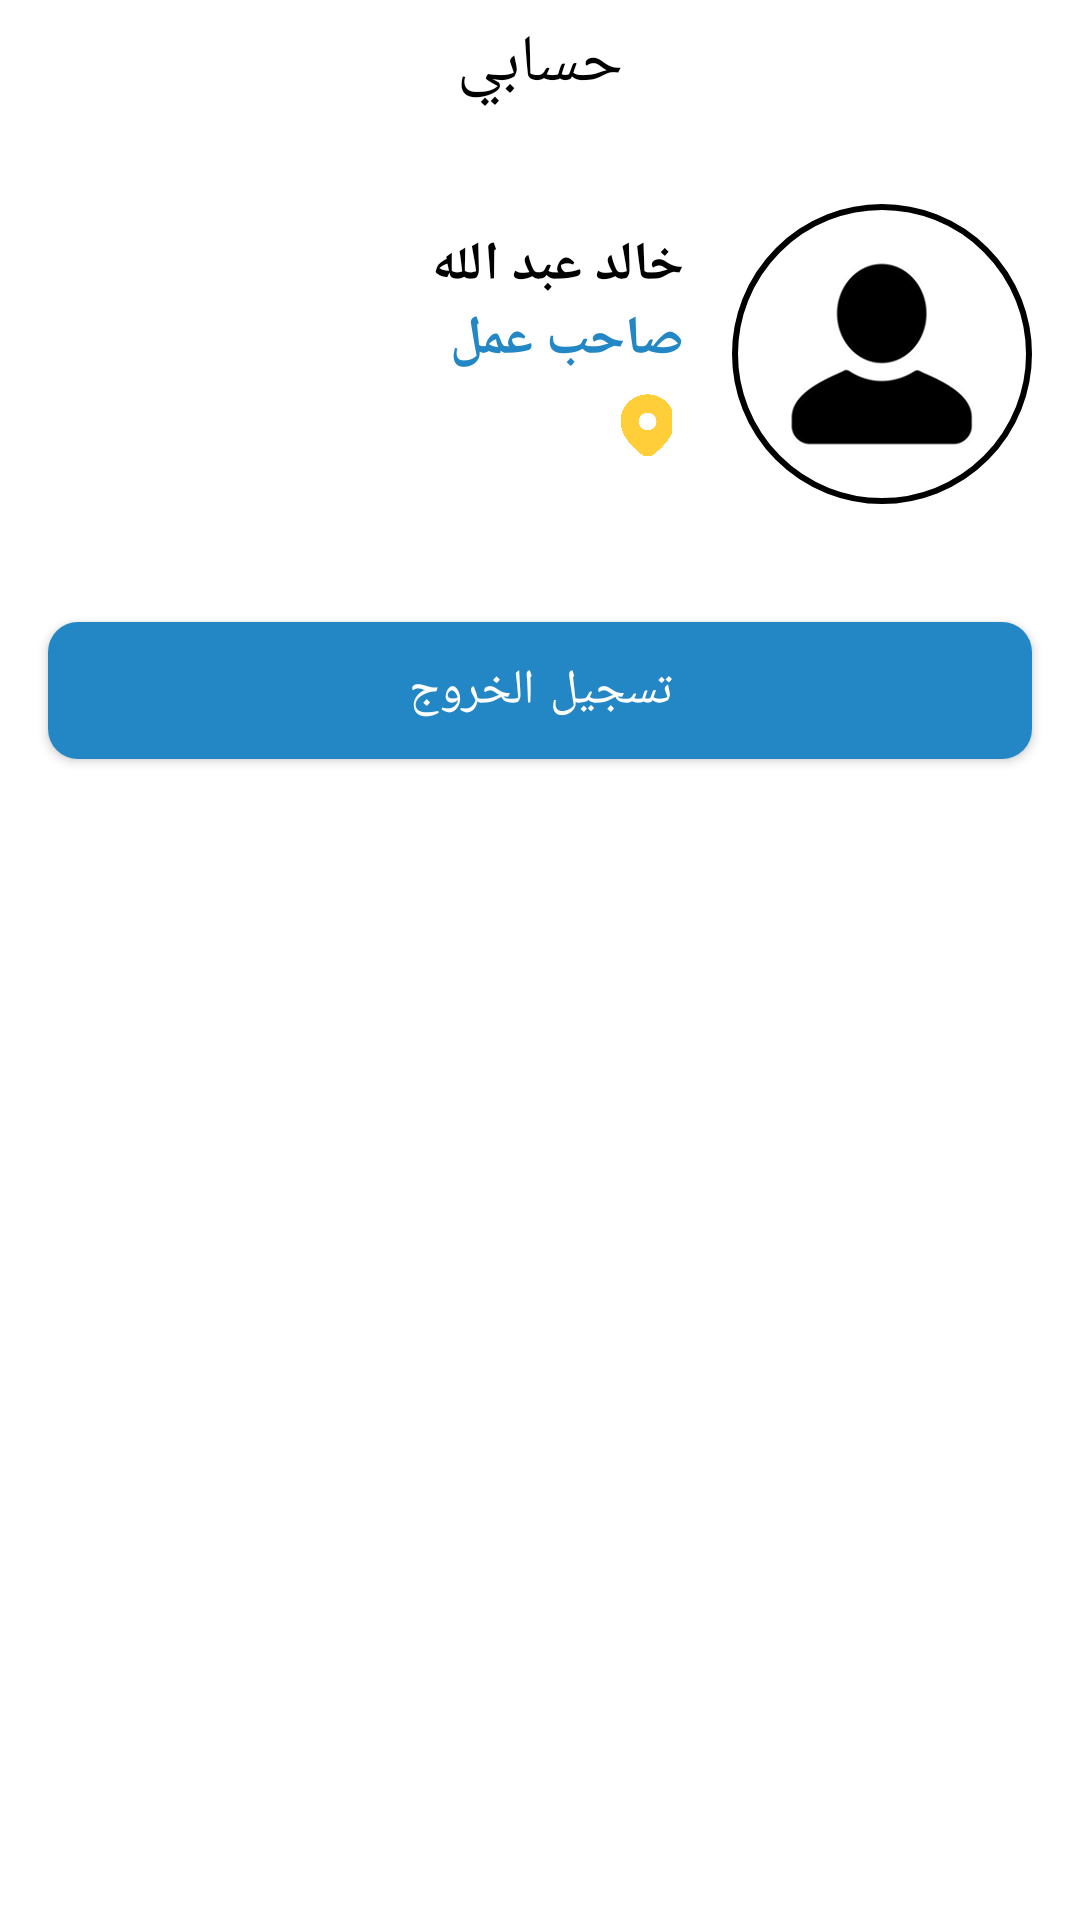

Produce the Android XML layout that renders to this screen, including the resource entries it uses.
<!-- AndroidManifest.xml: application theme Theme.DwamyAdmin -->
<!-- res/layout/fragment_profile.xml -->
<androidx.core.widget.NestedScrollView
    android:id="@+id/profileContainer"
    xmlns:android="http://schemas.android.com/apk/res/android"
    xmlns:tools="http://schemas.android.com/tools"
    android:layout_width="match_parent"
    android:layout_height="match_parent"
    android:background="@color/white"
    xmlns:app="http://schemas.android.com/apk/res-auto"
    tools:context=".features.profile.presentation.view.ProfileFragment">

    <androidx.constraintlayout.widget.ConstraintLayout
        android:layout_width="match_parent"
        android:layout_height="match_parent"
        android:background="@color/white">

        <androidx.constraintlayout.widget.ConstraintLayout
            android:id="@+id/toolBarContainer"
            android:layout_width="match_parent"
            android:layout_height="wrap_content"
            app:layout_constraintStart_toStartOf="parent"
            app:layout_constraintTop_toTopOf="parent"
            app:layout_constraintEnd_toEndOf="parent">

            <TextView
                android:layout_width="match_parent"
                android:layout_height="wrap_content"
                app:layout_constraintTop_toTopOf="parent"
                app:layout_constraintBottom_toBottomOf="parent"
                app:layout_constraintStart_toStartOf="parent"
                android:text="حسابي"
                android:gravity="center"
                android:textSize="22sp"
                android:textColor="@color/black"
                android:layout_marginTop="6dp" />

        </androidx.constraintlayout.widget.ConstraintLayout>

        <FrameLayout
            android:id="@+id/avatar"
            android:layout_width="100dp"
            android:layout_height="100dp"
            android:background="@drawable/circle_border"
            app:layout_constraintEnd_toEndOf="parent"
            app:layout_constraintTop_toBottomOf="@+id/toolBarContainer"
            android:layout_marginTop="32dp"
            android:layout_marginEnd="16dp">

            <ImageView
                android:id="@+id/avatarImage"
                android:layout_width="match_parent"
                android:layout_height="match_parent"
                android:contentDescription="@string/avatar"
                android:src="@drawable/avatar_img"/>
        </FrameLayout>

        <androidx.constraintlayout.widget.ConstraintLayout
            android:id="@+id/profileDataContainer"
            android:layout_width="wrap_content"
            android:layout_height="wrap_content"
            app:layout_constraintEnd_toStartOf="@+id/avatar"
            app:layout_constraintTop_toBottomOf="@+id/toolBarContainer"
            android:layout_marginTop="40dp"
            android:layout_marginEnd="16dp">

            <TextView
                android:id="@+id/greetingText"
                android:layout_width="wrap_content"
                android:layout_height="wrap_content"
                android:text="خالد عبد الله "
                android:textColor="@color/black"
                android:textSize="18sp"
                android:textStyle="bold"
                app:layout_constraintEnd_toEndOf="parent"
                app:layout_constraintTop_toTopOf="parent" />

            <TextView
                android:id="@+id/nameText"
                android:layout_width="wrap_content"
                android:layout_height="wrap_content"
                android:text="صاحب عمل"
                android:textColor="@color/primary"
                android:textSize="18sp"
                android:textStyle="bold"
                app:layout_constraintEnd_toEndOf="parent"
                app:layout_constraintTop_toBottomOf="@+id/greetingText" />
            <ImageView
                android:id="@+id/locationImage"
                android:layout_width="18dp"
                android:layout_height="32dp"
                android:contentDescription="@string/avatar"
                android:src="@drawable/location_img"
                android:layout_marginEnd="4dp"
                app:layout_constraintEnd_toEndOf="parent"
                app:layout_constraintTop_toBottomOf="@+id/nameText"/>
            <TextView
                android:id="@+id/locationText"
                android:layout_width="wrap_content"
                android:layout_height="wrap_content"
                android:textColor="@color/black"
                android:textSize="18sp"
                android:layout_marginEnd="8dp"
                app:layout_constraintEnd_toStartOf="@+id/locationImage"
                app:layout_constraintTop_toBottomOf="@+id/nameText" />


        </androidx.constraintlayout.widget.ConstraintLayout>

        <androidx.recyclerview.widget.RecyclerView
            android:id="@+id/profileRv"
            android:layout_width="match_parent"
            android:layout_height="wrap_content"
            android:layout_marginTop="12dp"
            android:layout_marginHorizontal="20dp"
            app:layoutManager="androidx.recyclerview.widget.LinearLayoutManager"
            app:layout_constraintStart_toStartOf="parent"
            app:layout_constraintEnd_toEndOf="parent"
            app:layout_constraintTop_toBottomOf="@+id/profileDataContainer"
            tools:listitem="@layout/profile_item" />

        <com.google.android.material.button.MaterialButton
            android:id="@+id/logoutButton"
            android:layout_width="match_parent"
            android:layout_height="wrap_content"
            android:text="تسجيل الخروج"
            android:textSize="16sp"
            android:textColor="@color/white"
            android:padding="12dp"
            android:layout_marginTop="32dp"
            android:layout_marginHorizontal="16dp"
            app:cornerRadius="10dp"
            app:backgroundTint="@color/primary"
            app:layout_constraintEnd_toEndOf="parent"
            app:layout_constraintStart_toStartOf="parent"
            app:layout_constraintTop_toBottomOf="@+id/profileRv"/>
    </androidx.constraintlayout.widget.ConstraintLayout>
</androidx.core.widget.NestedScrollView>
<!-- res/layout/profile_item.xml (included above) -->
<?xml version="1.0" encoding="utf-8"?>
<androidx.cardview.widget.CardView
    xmlns:android="http://schemas.android.com/apk/res/android"
    xmlns:app="http://schemas.android.com/apk/res-auto"
    android:layout_width="match_parent"
    android:layout_height="wrap_content"
    app:cardCornerRadius="12dp"
    app:cardElevation="4dp"
    android:backgroundTint="#D9D9D9"
    android:layout_margin="8dp">

    <androidx.constraintlayout.widget.ConstraintLayout
        android:layout_width="match_parent"
        android:layout_height="wrap_content"
        android:padding="8dp">

        <TextView
            android:id="@+id/keyTv"
            android:layout_width="0dp"
            android:layout_height="wrap_content"
            app:layout_constraintTop_toTopOf="parent"
            app:layout_constraintEnd_toEndOf="parent"
            android:layout_marginTop="12dp"
            android:layout_marginEnd="8dp"
            android:text="البريد الالكتروني"
            android:textSize="16sp"
            android:textColor="@color/black"/>

        <TextView
            android:id="@+id/valueTv"
            android:layout_width="match_parent"
            android:layout_height="wrap_content"
            app:layout_constraintTop_toBottomOf="@+id/keyTv"
            app:layout_constraintEnd_toEndOf="parent"
            app:layout_constraintStart_toStartOf="parent"
            app:layout_constraintBottom_toBottomOf="parent"
            android:layout_marginBottom="12dp"
            android:layout_marginTop="12dp"
            android:layout_marginHorizontal="8dp"
            android:textSize="16sp"
            android:gravity="center"
            android:text="khaled.aballah@gmail.com"
            android:textColor="@color/black"/>

    </androidx.constraintlayout.widget.ConstraintLayout>
</androidx.cardview.widget.CardView>
<!-- resources referenced by this layout -->
<resources>
  <color name="black">#FF000000</color>
  <color name="primary">#2487C5</color>
  <color name="white">#FFFFFFFF</color>
  <!-- drawable avatar_img: png bitmap (drawable, 14107 bytes) -->
  <!-- drawable circle_border (drawable) -->
  <shape xmlns:android="http://schemas.android.com/apk/res/android"
      android:shape="oval">
  
      <solid android:color="#00FFFFFF" />
  
      <stroke
          android:width="2dp"
          android:color="#000000" />
  
      <size
          android:width="100dp"
          android:height="100dp" />
  </shape>
  <!-- drawable location_img: png bitmap (drawable, 11622 bytes) -->
  <string name="avatar">Avatar</string>
  <style name="Theme.DwamyAdmin" parent="Base.Theme.DwamyAdmin" />
  <style name="Base.Theme.DwamyAdmin" parent="Theme.Material3.DayNight.NoActionBar">
          <item name="android:statusBarColor">@android:color/white</item>
          <item name="android:windowLightStatusBar">true</item>
          <item name="android:windowSplashScreenAnimatedIcon">@android:color/transparent</item>
          <item name="android:windowSplashScreenAnimationDuration">0</item>
      </style>
</resources>
